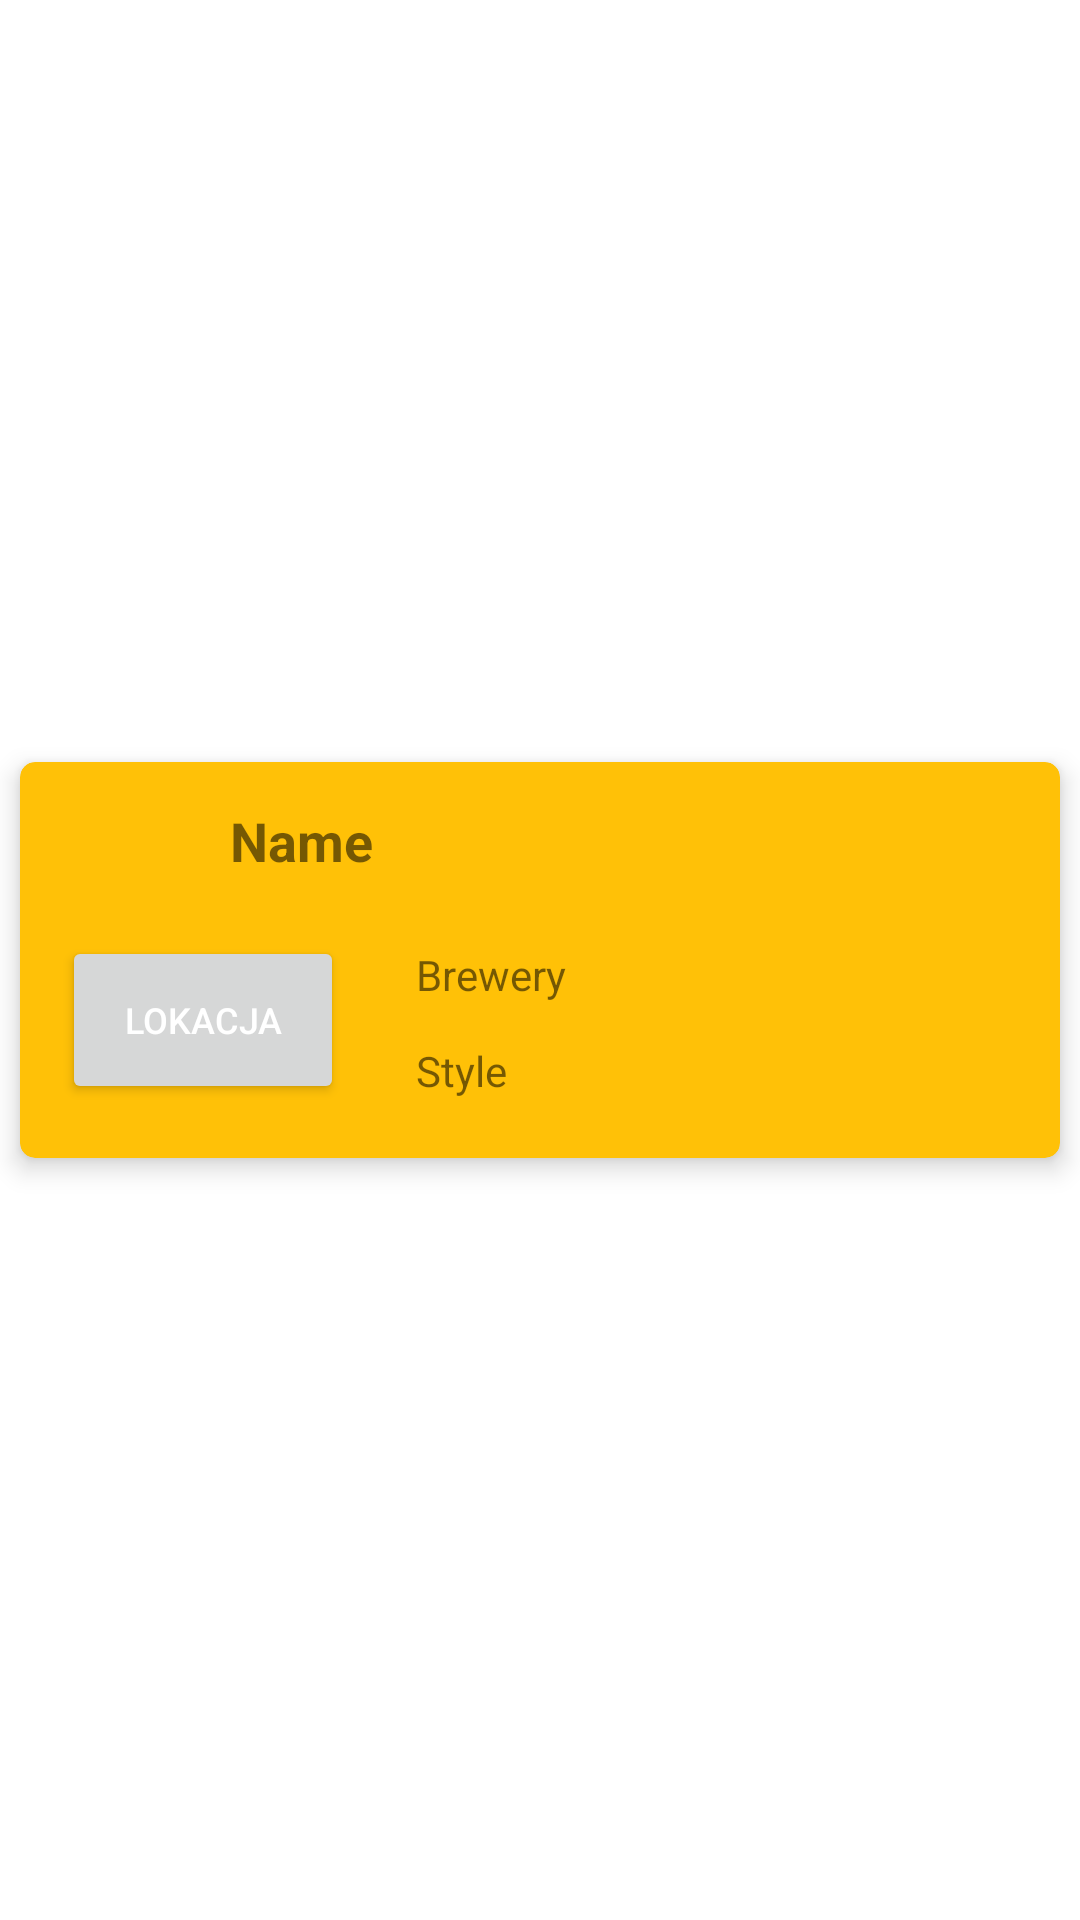

Android layout source for this screen:
<!-- AndroidManifest.xml: application theme Theme.BeerHub -->
<!-- res/layout/beers_list_element.xml -->
<?xml version="1.0" encoding="utf-8"?>
<androidx.constraintlayout.widget.ConstraintLayout
    xmlns:android="http://schemas.android.com/apk/res/android"
    xmlns:app="http://schemas.android.com/apk/res-auto"
    xmlns:tools="http://schemas.android.com/tools"
    android:layout_width="match_parent"
    android:layout_height="200dp">

    <androidx.cardview.widget.CardView
        android:id="@+id/first_card_view"
        style="@style/CardView.add_review"
        android:layout_width="match_parent"
        android:layout_height="wrap_content"
        app:layout_constraintBottom_toBottomOf="parent"
        app:layout_constraintLeft_toLeftOf="parent"
        app:layout_constraintRight_toRightOf="parent"
        app:layout_constraintTop_toTopOf="parent">

        <androidx.constraintlayout.widget.ConstraintLayout
            android:layout_width="match_parent"
            android:layout_height="match_parent">


            <TextView
                android:id="@+id/Name"
                android:layout_width="300dp"
                android:layout_height="41dp"
                android:layout_marginStart="16dp"
                android:layout_marginTop="4dp"
                android:text="Name"
                android:textSize="18sp"
                android:textStyle="bold"
                app:layout_constraintEnd_toEndOf="parent"
                app:layout_constraintHorizontal_bias="0.0"
                app:layout_constraintStart_toEndOf="@+id/imageView"
                app:layout_constraintTop_toTopOf="parent" />

            <TextView
                android:id="@+id/Brewery"
                android:layout_width="wrap_content"
                android:layout_height="wrap_content"
                android:layout_marginStart="24dp"
                android:layout_marginBottom="16dp"
                android:text="Brewery"
                app:layout_constraintBottom_toBottomOf="parent"
                app:layout_constraintStart_toEndOf="@+id/button_location"
                app:layout_constraintTop_toBottomOf="@+id/Name"
                app:layout_constraintVertical_bias="0.194" />

            <Button
                android:id="@+id/button_location"
                android:layout_width="94dp"
                android:layout_height="56dp"
                android:layout_marginStart="4dp"
                android:layout_marginBottom="8dp"
                android:text="lokacja"
                android:textColor="@android:color/white"
                android:textSize="12sp"
                app:layout_constraintBottom_toBottomOf="parent"
                app:layout_constraintStart_toStartOf="parent" />

            <TextView
                android:id="@+id/Style"
                android:layout_width="wrap_content"
                android:layout_height="wrap_content"
                android:layout_marginStart="24dp"
                android:text="Style"
                app:layout_constraintBottom_toBottomOf="parent"
                app:layout_constraintStart_toEndOf="@+id/button_location"
                app:layout_constraintTop_toBottomOf="@+id/Brewery"
                app:layout_constraintVertical_bias="0.578" />

            <ImageView
                android:id="@+id/imageView"
                android:layout_width="40dp"
                android:layout_height="48dp"
                android:layout_marginStart="4dp"
                app:layout_constraintBottom_toTopOf="@+id/button_location"
                app:layout_constraintStart_toStartOf="parent"
                app:layout_constraintTop_toTopOf="parent"
                app:layout_constraintVertical_bias="0.0"
                app:srcCompat="@drawable/ic_location" />
        </androidx.constraintlayout.widget.ConstraintLayout>

    </androidx.cardview.widget.CardView>

</androidx.constraintlayout.widget.ConstraintLayout>
<!-- resources referenced by this layout -->
<resources>
  <style name="CardView.add_review">
          <item name="cardCornerRadius">5dp</item>
          <item name="cardBackgroundColor">@color/beery</item>
          <item name="cardElevation">5dp</item>
          <item name="cardUseCompatPadding">true</item>
          <item name="contentPadding">10dp</item>
      </style>
  <style name="Theme.BeerHub" parent="Theme.MaterialComponents.DayNight.DarkActionBar">
          
          <item name="colorPrimary">@color/beery</item>
          <item name="colorPrimaryVariant">@color/beery</item>
          <item name="colorOnPrimary">@color/white</item>
          
          <item name="colorSecondary">@color/dark_beery</item>
          <item name="colorSecondaryVariant">@color/dark_beery</item>
          <item name="colorOnSecondary">@color/black</item>
          
          <item name="android:statusBarColor" tools:targetApi="l">?attr/colorPrimaryVariant</item>
          
      </style>
  <color name="beery">#FFC107</color>
  <color name="white">#FFFFFFFF</color>
  <color name="dark_beery">#FF9800</color>
  <color name="black">#FF000000</color>
</resources>
